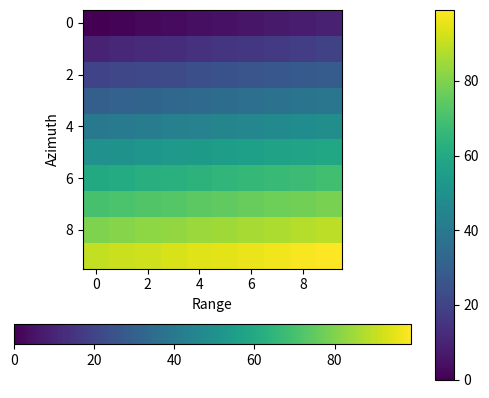

Source code (Python):
import numpy as np
import matplotlib.pyplot as plt

fig, ax1 = plt.subplots()
t = np.arange(100).reshape(10,10)

inc_angle=np.arange(40,42,.2)
print(inc_angle)
#s1 = np.exp(t)
#ax1.plot(t, s1, 'b-')
im=ax1.imshow(t)
ax1.set_xlabel('Range')
ax1.set_ylabel('Azimuth')
fig.colorbar(im)
# Make the y-axis label, ticks and tick labels match the line color.
#ax1.set_ylabel('exp', color='b')
#ax1.tick_params('y', colors='b')
fig.colorbar(im, orientation='horizontal')
'''
ax2 = ax1.twinx()
#s2 = np.sin(2 * np.pi * t)
ax2.plot(np.arange(10),inc_angle, 'r.')
ax2.set_ylabel('INC_angle', color='r')
ax2.set_yticks(inc_angle)
#ax2.tick_params(inc_angle, colors='r')
'''


#fig.tight_layout()
plt.show()
